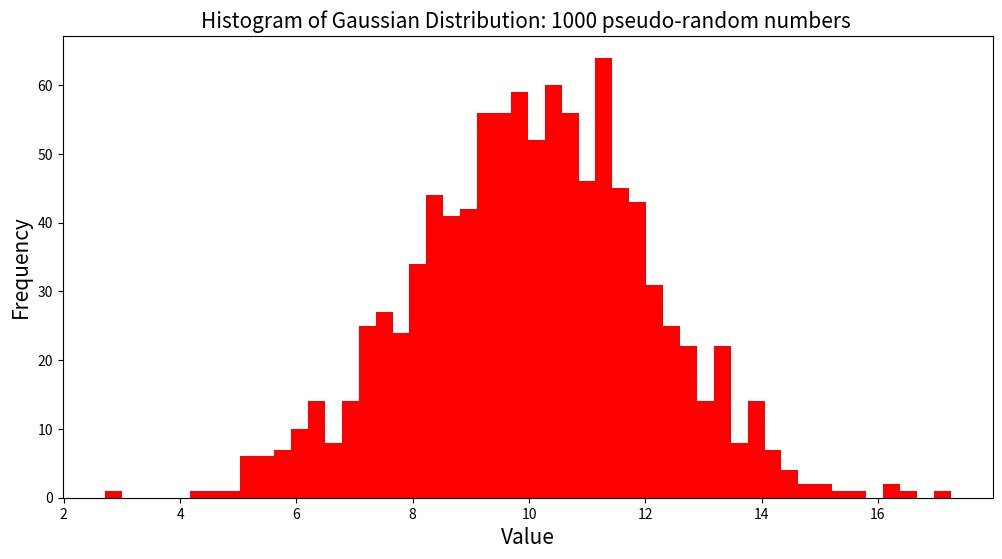
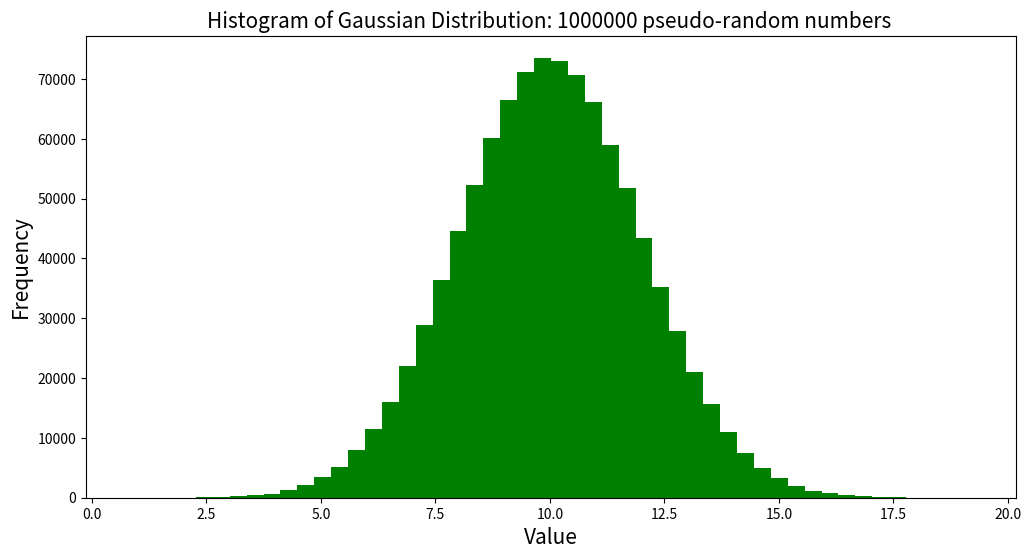
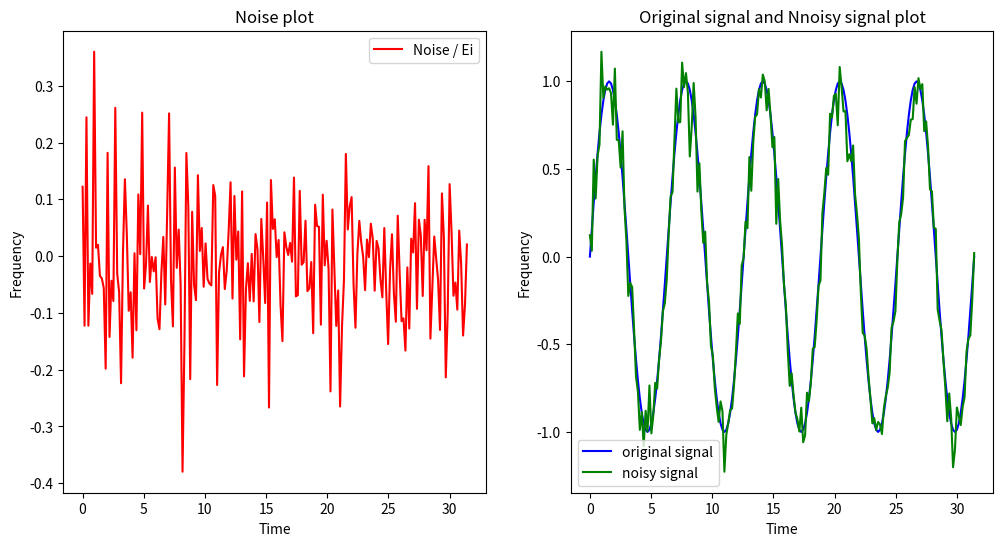
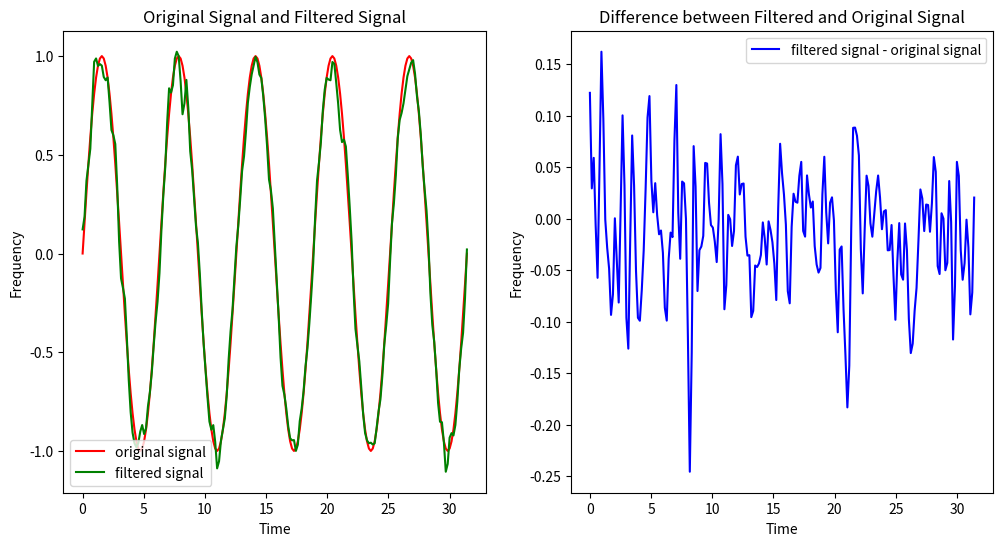

Python code for these plots, in order:
#!/usr/bin/env python3
# -*- coding: utf-8 -*-
"""
Created on Thu Apr 18 00:26:40 2024

@author: rohitha_matwada
"""

import numpy as np
import matplotlib.pyplot as plt
import random

"""
Problem 2
"""
print("\n",40*"-","\n","Problem 10.2:\n",40*"-")

# 1) Let the values for the mean and the spread of the distribution be 10.0 and 2.0 respectively, then produce 1000 pseudo-random numbers with this command:

u = 10.0
s = 2.0
total_number_of_data_points = 1000

# Generate Gaussian-distributed random numbers
randomgauss = np.random.normal(loc=u, scale=s, size=total_number_of_data_points)

# 2) Plot a histogram of your array ”randomgauss”, using the function ”plt.hist”. 
fig, ax = plt.subplots(figsize=(12, 6))
ax.hist(randomgauss, bins=50, color='red')
ax.set_title('Histogram of Gaussian Distribution: 1000 pseudo-random numbers ', fontsize=15)
ax.set_xlabel('Value', fontsize=15)
ax.set_ylabel('Frequency', fontsize=15)

print("Mean of randomgauss (1000):", np.mean(randomgauss))
print("Standard deviation of randomgauss (1000):", np.std(randomgauss))

#4) Repeat steps 1-3 with 1 million total number of data points
total_number_of_data_points = 1000000
randomgauss = np.random.normal(loc=u, scale=s, size=total_number_of_data_points)

# Plot histogram with 50 bins
fig, ax = plt.subplots(figsize=(12, 6))
ax.hist(randomgauss, bins=50, color='green')
plt.title('Histogram of Gaussian Distribution: 1000000 pseudo-random numbers ', fontsize=15)
plt.xlabel('Value', fontsize=15)
plt.ylabel('Frequency', fontsize=15)

print("Mean of randomgauss (1000000):", np.mean(randomgauss))
print("Standard deviation of randomgauss (1000000):", np.std(randomgauss))

"""
Does the histogram resemble a normal distribution? Invoke the Law of
Large Numbers to explain your histograms???
Ans : The histogram resembles a normal distribution more closely as 
the number of data points increases due to the Law of Large Numbers.
As the data points increased from 1000 to 1 million, the sample size
increases and now the histogram looks more symmetrically bell shaped.

The Law of Large Numbers states that as the sample size increases, the 
sample mean becomes closer to the true population mean, and the sample
standard deviation becomes closer to the true population standard deviation. 
This concept results in the histpogram of gaussian distribution to resemble
a normal distribution.
"""

"""
Problem 3
"""
print("\n",40*"-","\n","Problem 10.3:\n",40*"-")

# Define the number of balls in each color
red_balls = 10
blue_balls = 10
yellow_balls = 10
purple_balls = 10
total_balls = 40 #number of total outcomes

# Define the number of trials
num_trials = 100000

# Initialize the counter for the desired outcome
num_desired_outcome = 0

for _ in range(num_trials):
    # Draw 10 balls at random from the hat
    balls_drawn = random.sample(range(total_balls), 10)
    
    red_count = 0
    yellow_count = 0
    for ball in balls_drawn:
        if ball < red_balls:
            red_count += 1
        elif ball < red_balls + yellow_balls:
            yellow_count += 1

# Check if the sample contains two red and two yellow balls
    if red_count == 2 and yellow_count == 2:
        num_desired_outcome += 1

# Calculate the estimated probability
probability = num_desired_outcome / num_trials
print("Estimated probability:", probability)

"""
Problem 4 
"""
print("\n",40*"-","\n","Problem 10.4:\n",40*"-")

#a) Write code to compute the signal η. Define the constants and time array as specified above.

# Define variables
A = 1
T = 2 * np.pi

# Time Array
i = np.linspace(0,200,201)
ti = (T/40)*i

# originial signal
n = A*np.sin( ( ( 2 * np.pi ) / T ) * ti) 

# b)Add noise to the signal, that is, create a new array ηnoisy. create subplots

Ei = np.random.normal(loc = 0, scale = 0.1 , size = 201 )

# noisy equation
n_noisy = n + Ei


fig, ax = plt.subplots(1, 2, figsize=(12, 6))

# Plotting noise in the first subplot
ax[0].plot(ti, Ei, 'red' , label='Noise / Ei')
ax[0].set_xlabel('Time')
ax[0].set_ylabel('Frequency')
ax[0].set_title('Noise plot')
ax[0].legend()

# Plotting original signal and noisy signal in the second subplot
ax[1].plot(ti, n,'blue', label='original signal')
ax[1].plot(ti, n_noisy,'green', label='noisy signal')
ax[1].set_xlabel('Time')
ax[1].set_ylabel('Frequency')
ax[1].set_title('Original signal and Nnoisy signal plot')
ax[1].legend()

# c) remove the noise 

def filter_noise(signal):
       sig = signal[:]
       i = np.arange(1, len(sig) - 1)
       sig[1 : len(sig) - 1] = 1/4 * (sig[i - 1] + 2*sig[i] + sig[i + 1])
       return sig
   
n_clean = filter_noise(n_noisy)


fig, axe = plt.subplots(1, 2, figsize=(12, 6))

# Plotting noise in the first subplot
axe[0].plot(ti, n, 'red' , label='original signal')
axe[0].plot(ti, n_clean, 'green' , label='filtered signal')
axe[0].set_xlabel('Time')
axe[0].set_ylabel('Frequency')
axe[0].set_title('Original Signal and Filtered Signal')
axe[0].legend()

# Plotting original signal and noisy signal in the second subplot
axe[1].plot(ti, n_clean - n,'blue', label='filtered signal - original signal')
axe[1].set_xlabel('Time')
axe[1].set_ylabel('Frequency')
axe[1].set_title('Difference between Filtered and Original Signal')
axe[1].legend()

"""
Did the filter noise function remove most of the noise????

Ans: The overal structure and features of the orginal signal stays the same,
but the frequency changes in the plot after filtering the noise. The filter 
noise function reduces high freqency in the noise filtered plot.
The " filtered signal - original signal plot" shows the filtered noise signal.
"""